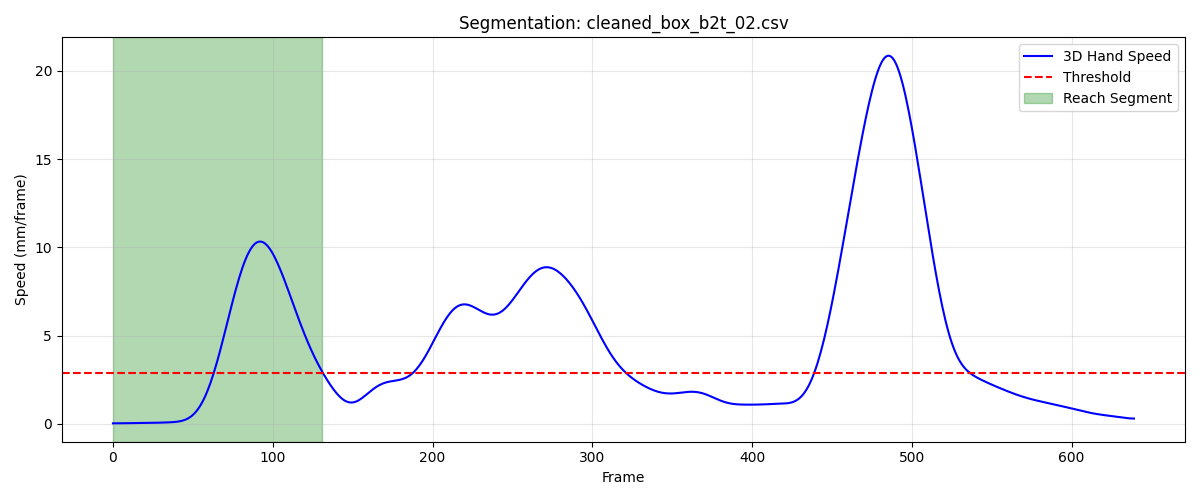

The file beside this chart, header and first rows:
frame, sub_frame, shoulderr_x, shoulderr_y, shoulderr_z, humr1_x, humr1_y, humr1_z, humr2_x, humr2_y, humr2_z, humr3_x, humr3_y, humr3_z, humr4_x, humr4_y, humr4_z, humr5_x, humr5_y, humr5_z, humr6_x, humr6_y, humr6_z, humr7_x
1, 0, 187.7, -576.7, 577, 240, -528.6, 438.3, 247.3, -516.8, 366.7, 244.6, -580.4, 430.9, 188.9, -493.1, 419.2, 245.8, -580.2, 372.2, 203.3, -498, 364.9, 223.7
2, 0, 187.7, -576.7, 577, 240, -528.5, 438.2, 247.3, -516.8, 366.7, 244.5, -580.3, 430.9, 188.9, -493, 419.1, 245.8, -580.1, 372.1, 203.3, -497.9, 364.9, 223.7
3, 0, 187.7, -576.6, 577, 240, -528.4, 438.2, 247.3, -516.7, 366.7, 244.3, -580.2, 430.8, 188.9, -492.9, 419.1, 245.8, -580.1, 372.1, 203.3, -497.8, 364.8, 223.6
4, 0, 187.6, -576.5, 577, 239.9, -528.4, 438.1, 247.2, -516.6, 366.6, 244.3, -580.2, 430.8, 188.9, -492.9, 419.1, 245.7, -580, 372.1, 203.2, -497.8, 364.8, 223.6
5, 0, 187.6, -576.4, 576.9, 239.9, -528.3, 438.1, 247.2, -516.6, 366.6, 244.2, -580.1, 430.7, 188.9, -492.8, 419, 245.7, -579.9, 372, 203.2, -497.7, 364.8, 223.5
6, 0, 187.6, -576.4, 576.9, 239.9, -528.2, 438.1, 247.2, -516.5, 366.6, 244.1, -580, 430.7, 188.8, -492.7, 419, 245.7, -579.9, 372, 203.1, -497.6, 364.8, 223.4
7, 0, 187.6, -576.3, 576.9, 239.9, -528.2, 438.1, 247.1, -516.4, 366.6, 244.1, -580, 430.7, 188.8, -492.7, 419, 245.6, -579.8, 372, 203.1, -497.6, 364.8, 223.4
8, 0, 187.6, -576.2, 576.9, 239.8, -528.1, 438, 247.1, -516.4, 366.5, 244.1, -579.9, 430.7, 188.8, -492.6, 419, 245.6, -579.7, 372, 203.1, -497.5, 364.8, 223.3
9, 0, 187.6, -576.2, 576.9, 239.8, -528, 438, 247, -516.3, 366.5, 244, -579.8, 430.7, 188.7, -492.6, 419, 245.6, -579.7, 372, 203, -497.5, 364.8, 223.2
10, 0, 187.5, -576.1, 576.9, 239.8, -528, 438, 247, -516.3, 366.5, 244, -579.8, 430.7, 188.7, -492.5, 419, 245.5, -579.6, 372, 203, -497.5, 364.8, 223.1
11, 0, 187.5, -576.1, 576.9, 239.7, -527.9, 438, 246.9, -516.2, 366.5, 244, -579.7, 430.7, 188.6, -492.5, 419.0, 245.5, -579.5, 372, 202.9, -497.4, 364.8, 223.1
12, 0, 187.5, -576, 576.9, 239.7, -527.9, 438, 246.9, -516.2, 366.5, 243.9, -579.7, 430.7, 188.6, -492.4, 419, 245.4, -579.5, 372, 202.9, -497.4, 364.8, 223
13, 0, 187.4, -576, 576.9, 239.6, -527.8, 438, 246.9, -516.1, 366.5, 243.9, -579.6, 430.7, 188.5, -492.4, 419, 245.4, -579.4, 372, 202.8, -497.3, 364.8, 223
14, 0, 187.4, -575.9, 576.9, 239.6, -527.8, 438, 246.9, -516.1, 366.5, 243.9, -579.6, 430.6, 188.5, -492.4, 419, 245.3, -579.4, 371.9, 202.8, -497.3, 364.8, 222.9
15, 0, 187.3, -575.9, 576.9, 239.6, -527.8, 438, 246.8, -516.1, 366.5, 243.8, -579.5, 430.6, 188.4, -492.4, 419, 245.3, -579.4, 371.9, 202.7, -497.3, 364.7, 222.9
16, 0, 187.3, -575.9, 576.9, 239.5, -527.8, 438, 246.8, -516.1, 366.5, 243.8, -579.5, 430.6, 188.4, -492.4, 419, 245.3, -579.4, 371.9, 202.7, -497.3, 364.7, 222.8
17, 0, 187.3, -575.9, 576.9, 239.5, -527.8, 437.9, 246.8, -516.1, 366.5, 243.7, -579.5, 430.6, 188.4, -492.4, 418.9, 245.2, -579.4, 371.9, 202.6, -497.3, 364.7, 222.8
18, 0, 187.2, -575.9, 576.8, 239.4, -527.8, 437.9, 246.8, -516.1, 366.5, 243.6, -579.5, 430.6, 188.3, -492.4, 418.9, 245.2, -579.4, 371.9, 202.6, -497.3, 364.7, 222.7
19, 0, 187.2, -575.9, 576.8, 239.4, -527.8, 437.9, 246.7, -516.1, 366.4, 243.6, -579.5, 430.5, 188.3, -492.4, 418.9, 245.1, -579.4, 371.8, 202.6, -497.3, 364.7, 222.7
20, 0, 187.1, -575.9, 576.8, 239.3, -527.8, 437.9, 246.7, -516.1, 366.4, 243.5, -579.6, 430.5, 188.2, -492.4, 418.9, 245.1, -579.4, 371.8, 202.5, -497.3, 364.6, 222.6
21, 0, 187.1, -575.9, 576.8, 239.3, -527.8, 437.9, 246.6, -516.1, 366.4, 243.4, -579.6, 430.5, 188.2, -492.4, 418.9, 245, -579.4, 371.8, 202.5, -497.3, 364.6, 222.6
22, 0, 187, -575.9, 576.8, 239.3, -527.8, 437.8, 246.6, -516.1, 366.4, 243.4, -579.6, 430.5, 188.2, -492.4, 418.9, 244.9, -579.4, 371.8, 202.4, -497.3, 364.6, 222.5
23, 0, 187, -575.9, 576.8, 239.2, -527.9, 437.8, 246.5, -516.1, 366.3, 243.3, -579.6, 430.4, 188.1, -492.4, 418.8, 244.8, -579.4, 371.8, 202.4, -497.3, 364.6, 222.4
24, 0, 186.9, -575.9, 576.8, 239.2, -527.9, 437.8, 246.5, -516.1, 366.3, 243.3, -579.6, 430.4, 188.1, -492.4, 418.8, 244.8, -579.4, 371.7, 202.3, -497.3, 364.6, 222.4
25, 0, 186.9, -575.8, 576.8, 239.1, -527.9, 437.8, 246.4, -516.1, 366.3, 243.2, -579.7, 430.4, 188, -492.4, 418.8, 244.7, -579.5, 371.7, 202.3, -497.3, 364.6, 222.3
26, 0, 186.9, -575.8, 576.8, 239.1, -527.9, 437.8, 246.3, -516.1, 366.3, 243.2, -579.7, 430.4, 188, -492.4, 418.8, 244.6, -579.5, 371.7, 202.2, -497.3, 364.5, 222.2
27, 0, 186.8, -575.8, 576.8, 239, -527.9, 437.8, 246.3, -516.1, 366.3, 243.1, -579.7, 430.4, 188, -492.4, 418.8, 244.6, -579.5, 371.7, 202.2, -497.3, 364.5, 222.2
28, 0, 186.8, -575.8, 576.8, 239, -527.9, 437.8, 246.2, -516.2, 366.3, 243.1, -579.7, 430.4, 187.9, -492.4, 418.8, 244.5, -579.5, 371.7, 202.1, -497.3, 364.5, 222.1
29, 0, 186.7, -575.8, 576.8, 239, -527.9, 437.8, 246.2, -516.2, 366.3, 243.1, -579.7, 430.4, 187.9, -492.4, 418.8, 244.5, -579.5, 371.7, 202.1, -497.3, 364.5, 222.1
30, 0, 186.7, -575.8, 576.8, 238.9, -527.9, 437.8, 246.2, -516.2, 366.3, 243, -579.7, 430.4, 187.8, -492.4, 418.8, 244.4, -579.5, 371.7, 202.1, -497.3, 364.5, 222
31, 0, 186.7, -575.8, 576.8, 238.9, -527.9, 437.8, 246.1, -516.2, 366.3, 243, -579.7, 430.4, 187.8, -492.4, 418.8, 244.4, -579.5, 371.7, 202, -497.3, 364.5, 222
32, 0, 186.6, -575.7, 576.8, 238.9, -527.9, 437.8, 246.1, -516.2, 366.3, 243, -579.7, 430.4, 187.7, -492.4, 418.7, 244.4, -579.5, 371.7, 202, -497.4, 364.5, 222
33, 0, 186.6, -575.7, 576.8, 238.8, -527.9, 437.8, 246, -516.2, 366.3, 242.9, -579.7, 430.5, 187.7, -492.4, 418.7, 244.4, -579.5, 371.8, 201.9, -497.4, 364.5, 221.9
34, 0, 186.6, -575.7, 576.8, 238.8, -527.9, 437.8, 246, -516.2, 366.3, 242.9, -579.7, 430.5, 187.7, -492.5, 418.7, 244.3, -579.6, 371.8, 201.9, -497.4, 364.4, 221.9
35, 0, 186.5, -575.7, 576.8, 238.8, -527.9, 437.8, 246, -516.3, 366.3, 242.9, -579.7, 430.5, 187.6, -492.5, 418.7, 244.3, -579.6, 371.8, 201.9, -497.4, 364.4, 221.9
36, 0, 186.5, -575.7, 576.8, 238.7, -527.9, 437.7, 245.9, -516.3, 366.2, 242.9, -579.7, 430.5, 187.6, -492.5, 418.7, 244.3, -579.6, 371.8, 201.8, -497.5, 364.4, 221.8
37, 0, 186.5, -575.7, 576.8, 238.7, -527.9, 437.7, 245.9, -516.3, 366.2, 242.8, -579.8, 430.5, 187.6, -492.5, 418.7, 244.3, -579.7, 371.8, 201.8, -497.5, 364.4, 221.8
38, 0, 186.4, -575.7, 576.8, 238.7, -528, 437.7, 245.9, -516.4, 366.2, 242.8, -579.8, 430.5, 187.5, -492.5, 418.7, 244.2, -579.7, 371.8, 201.8, -497.5, 364.4, 221.7
39, 0, 186.4, -575.7, 576.8, 238.7, -528.0, 437.7, 245.9, -516.4, 366.2, 242.8, -579.8, 430.5, 187.5, -492.6, 418.7, 244.2, -579.8, 371.8, 201.8, -497.6, 364.4, 221.7
40, 0, 186.4, -575.7, 576.8, 238.6, -528, 437.7, 245.8, -516.5, 366.2, 242.8, -579.9, 430.5, 187.5, -492.6, 418.7, 244.2, -579.8, 371.8, 201.8, -497.6, 364.4, 221.6
41, 0, 186.3, -575.7, 576.8, 238.6, -528.1, 437.7, 245.8, -516.6, 366.2, 242.7, -579.9, 430.5, 187.5, -492.6, 418.7, 244.1, -579.9, 371.8, 201.8, -497.7, 364.4, 221.6
42, 0, 186.3, -575.7, 576.8, 238.6, -528.1, 437.7, 245.8, -516.6, 366.2, 242.7, -579.9, 430.5, 187.5, -492.7, 418.6, 244.1, -579.9, 371.8, 201.7, -497.7, 364.4, 221.6
43, 0, 186.3, -575.7, 576.8, 238.6, -528.2, 437.7, 245.8, -516.7, 366.2, 242.7, -580, 430.5, 187.5, -492.7, 418.6, 244, -580, 371.8, 201.7, -497.8, 364.4, 221.5
44, 0, 186.2, -575.8, 576.8, 238.5, -528.2, 437.7, 245.8, -516.8, 366.2, 242.6, -580, 430.5, 187.5, -492.7, 418.6, 244, -580, 371.8, 201.7, -497.8, 364.4, 221.5
45, 0, 186.2, -575.8, 576.8, 238.5, -528.3, 437.7, 245.8, -516.8, 366.2, 242.6, -580.1, 430.5, 187.5, -492.8, 418.6, 244, -580.1, 371.8, 201.7, -497.9, 364.4, 221.5
46, 0, 186.2, -575.8, 576.8, 238.5, -528.3, 437.7, 245.8, -516.9, 366.2, 242.5, -580.1, 430.5, 187.4, -492.8, 418.6, 243.9, -580.1, 371.8, 201.7, -497.9, 364.4, 221.5
47, 0, 186.1, -575.8, 576.8, 238.5, -528.4, 437.7, 245.8, -516.9, 366.2, 242.5, -580.2, 430.5, 187.4, -492.8, 418.6, 243.9, -580.2, 371.8, 201.7, -497.9, 364.3, 221.4
48, 0, 186.1, -575.8, 576.8, 238.4, -528.4, 437.7, 245.8, -517, 366.2, 242.4, -580.2, 430.5, 187.4, -492.8, 418.6, 243.8, -580.2, 371.8, 201.6, -498, 364.3, 221.4
49, 0, 186, -575.8, 576.7, 238.4, -528.4, 437.7, 245.7, -517, 366.2, 242.3, -580.2, 430.5, 187.4, -492.9, 418.6, 243.8, -580.2, 371.8, 201.6, -498.0, 364.3, 221.4
50, 0, 186, -575.8, 576.7, 238.4, -528.5, 437.7, 245.7, -517, 366.2, 242.3, -580.3, 430.5, 187.4, -492.9, 418.6, 243.7, -580.3, 371.7, 201.6, -498, 364.3, 221.3
51, 0, 186, -575.8, 576.7, 238.4, -528.5, 437.7, 245.7, -517, 366.2, 242.2, -580.3, 430.5, 187.3, -492.9, 418.5, 243.7, -580.3, 371.7, 201.6, -498, 364.3, 221.3
52, 0, 185.9, -575.8, 576.7, 238.3, -528.5, 437.6, 245.6, -517.1, 366.1, 242.2, -580.3, 430.5, 187.3, -492.9, 418.5, 243.6, -580.3, 371.7, 201.5, -498.1, 364.3, 221.3
53, 0, 185.9, -575.8, 576.7, 238.3, -528.5, 437.6, 245.6, -517.1, 366.1, 242.1, -580.4, 430.5, 187.3, -492.9, 418.5, 243.6, -580.4, 371.7, 201.5, -498.1, 364.2, 221.2
54, 0, 185.8, -575.8, 576.7, 238.2, -528.5, 437.6, 245.5, -517.1, 366.1, 242.1, -580.4, 430.4, 187.3, -492.9, 418.5, 243.5, -580.4, 371.7, 201.4, -498.1, 364.2, 221.1
55, 0, 185.8, -575.8, 576.6, 238.2, -528.5, 437.6, 245.5, -517.1, 366, 242.1, -580.4, 430.4, 187.2, -492.9, 418.4, 243.4, -580.4, 371.7, 201.4, -498.1, 364.2, 221.1
56, 0, 185.7, -575.8, 576.6, 238.2, -528.5, 437.5, 245.4, -517.1, 366, 242, -580.4, 430.4, 187.2, -492.9, 418.4, 243.4, -580.4, 371.7, 201.4, -498.1, 364.1, 221
57, 0, 185.7, -575.8, 576.6, 238.1, -528.5, 437.5, 245.4, -517.1, 366, 242, -580.4, 430.3, 187.2, -492.9, 418.4, 243.4, -580.4, 371.6, 201.3, -498.1, 364.1, 221
58, 0, 185.6, -575.8, 576.5, 238.1, -528.5, 437.5, 245.3, -517, 365.9, 242, -580.3, 430.3, 187.1, -492.8, 418.3, 243.4, -580.4, 371.6, 201.3, -498.1, 364, 221.1
59, 0, 185.6, -575.7, 576.5, 238.1, -528.4, 437.4, 245.3, -516.9, 365.9, 242, -580.3, 430.2, 187, -492.8, 418.3, 243.4, -580.3, 371.5, 201.3, -498, 364, 221.3
60, 0, 185.6, -575.7, 576.5, 238.1, -528.3, 437.4, 245.3, -516.8, 365.9, 242, -580.2, 430.2, 187, -492.8, 418.2, 243.5, -580.1, 371.5, 201.2, -498, 363.9, 221.6
... 72 more rows
